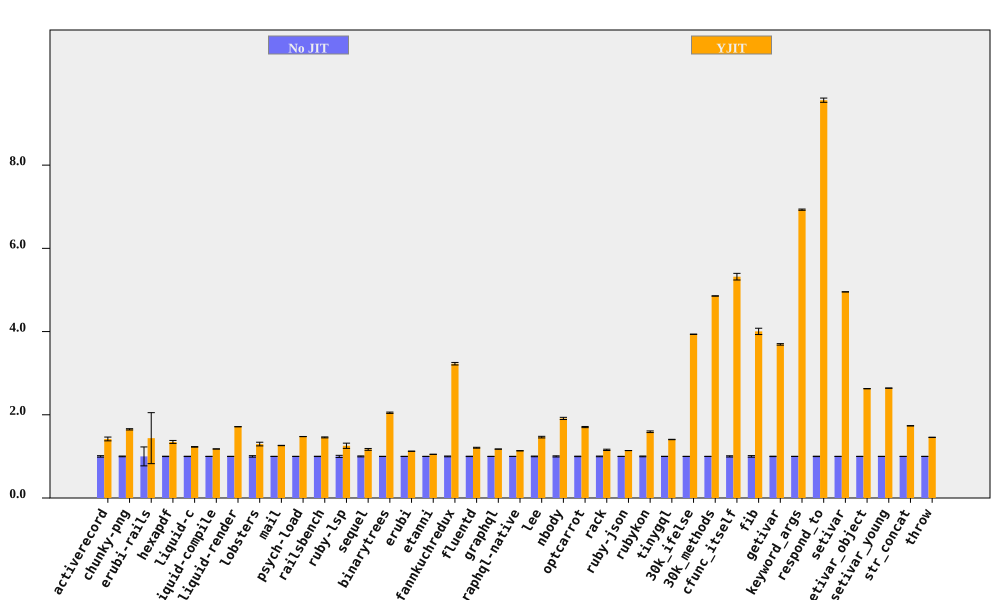

Data behind this chart, as committed beside it:
bench, No JIT (ms), No JIT RSD, YJIT (ms), YJIT RSD, YJIT spd, YJIT spd RSD, % in YJIT
activerecord, 202.1, 1.771, 142.4, 2.672, 1.419, 3.205, 99.96
chunky-png, 2440, 0.851, 1478, 0.3684, 1.651, 0.9273, 99.99
erubi-rails, 68.45, 22.74, 47.59, 36.02, 1.438, 42.59, 97.23
hexapdf, 8383, 0.4514, 6221, 2.61, 1.348, 2.649, 93.86
liquid-c, 226.3, 0.3837, 184.2, 0.4438, 1.229, 0.5867, 99.74
liquid-compile, 208.8, 0.08547, 177.1, 0.051, 1.179, 0.09953, 99.95
liquid-render, 555.9, 0.1222, 324.5, 0.1122, 1.713, 0.1659, 99.86
lobsters, 3076, 1.771, 2372, 2.899, 1.296, 3.397, 98.44
mail, 454.4, 0.1751, 360.1, 0.254, 1.262, 0.3085, 99.89
psych-load, 7720, 0.129, 5229, 0.06849, 1.476, 0.146, 100
railsbench, 7425, 0.3745, 5098, 0.6937, 1.457, 0.7884, 99.55
ruby-lsp, 203.3, 2.547, 161.9, 4.294, 1.256, 4.992, 92.73
sequel, 223.8, 1.151, 191.6, 1.468, 1.169, 1.865, 99.9
binarytrees, 1046, 0.1323, 510.7, 0.7566, 2.049, 0.7681, 100
erubi, 665.4, 0.1455, 592.1, 0.0678, 1.124, 0.1605, 99.98
etanni, 900.3, 0.03322, 857.4, 0.05473, 1.05, 0.06403, 99.98
fannkuchredux, 6053, 0.9294, 1875, 0.104, 3.228, 0.9352, 90.92
fluentd, 5330, 0.4414, 4411, 0.7697, 1.208, 0.8873, 99.98
graphql, 11175, 0.1179, 9506, 0.1392, 1.176, 0.1825, 99.63
graphql-native, 1323, 0.09326, 1165, 0.1797, 1.135, 0.2024, 99.93
lee, 3472, 0.8132, 2373, 1.041, 1.463, 1.321, 99.98
nbody, 324.5, 1.368, 169.7, 0.05093, 1.913, 1.369, 99.95
optcarrot, 16952, 0.5787, 9942, 0.5756, 1.705, 0.8163, 99.5
rack, 464.2, 0.8032, 401.1, 1.096, 1.157, 1.359, 97.94
ruby-json, 10312, 0.08699, 9043, 0.05569, 1.14, 0.1033, 99.99
rubykon, 34327, 0.908, 21555, 0.8454, 1.592, 1.241, 99.95
tinygql, 3010, 0.2834, 2141, 0.1831, 1.406, 0.3374, 99.99
30k_ifelse, 6958, 0.109, 1768, 0.01979, 3.935, 0.1108, 99.99
30k_methods, 17859, 0.05214, 3678, 0.0614, 4.855, 0.08055, 99.99
cfunc_itself, 284.7, 1.502, 53.53, 0.01502, 5.319, 1.502, 98.98
fib, 585, 1.893, 146.1, 0.006289, 4.004, 1.893, 100
getivar, 245.8, 0.4909, 66.57, 0.01034, 3.692, 0.491, 97.88
keyword_args, 681.5, 0.2151, 98.35, 0.007934, 6.93, 0.2153, 99.46
respond_to, 755.2, 0.4748, 78.99, 0.2433, 9.561, 0.5335, 99.47
setivar, 189.7, 0.01001, 38.29, 0.01396, 4.954, 0.01717, 98.73
setivar_object, 302.9, 0.1159, 115.3, 0.00703, 2.627, 0.1161, 95.69
setivar_young, 304.6, 0.0947, 115.3, 0.04007, 2.641, 0.1028, 95.69
str_concat, 168.5, 0.1017, 97.12, 0.1897, 1.735, 0.2152, 99.97
throw, 71.3, 0.1823, 48.92, 0.2213, 1.457, 0.2867, 99.99
